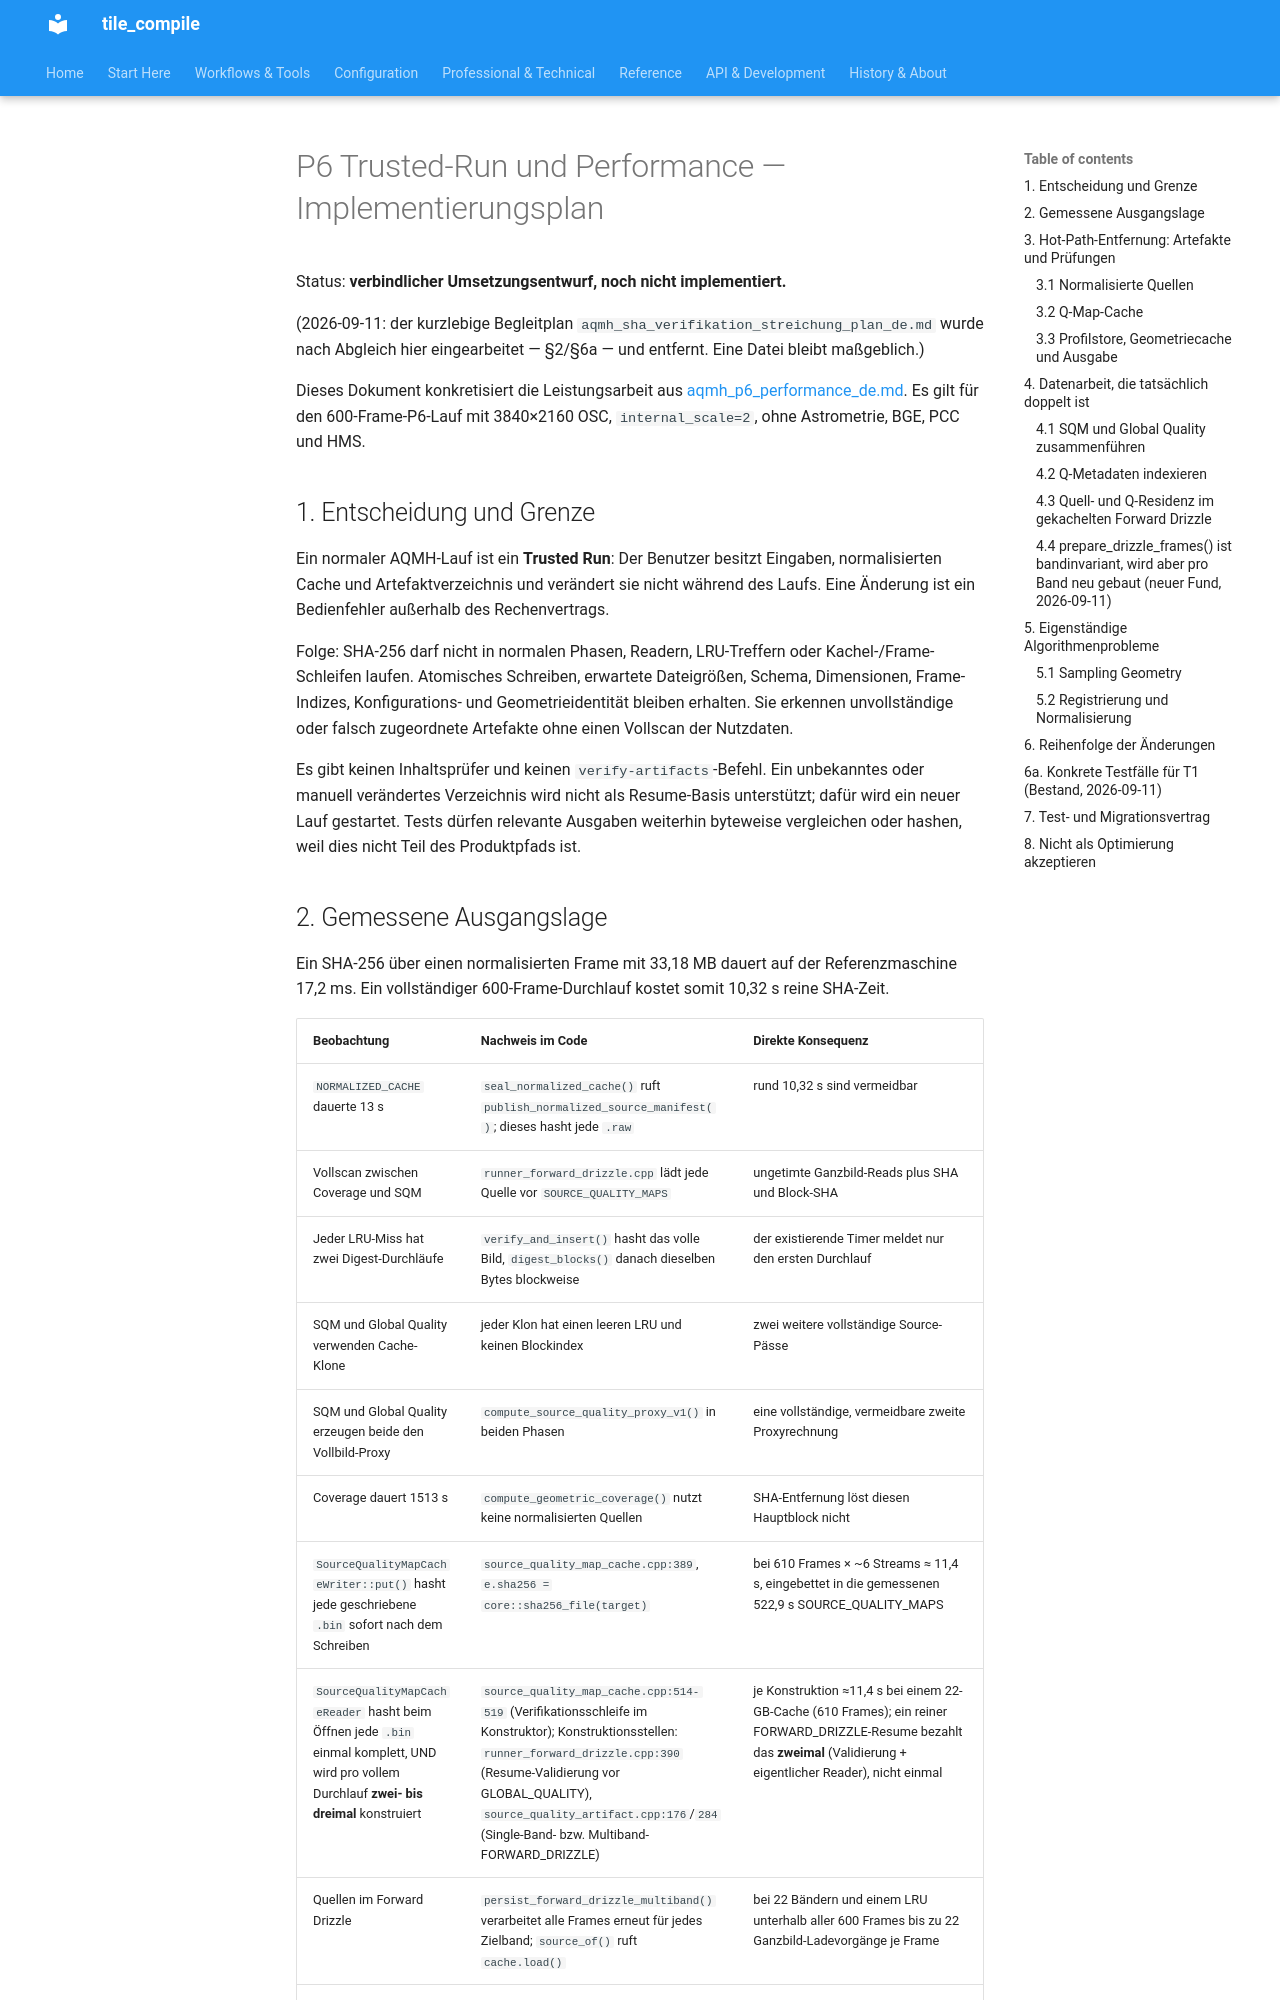

repository: jeamy/tile_compile · page: AQMH/aqmh_p6_trusted_run_implementierung_de/index.html · generator: mkdocs

# P6 Trusted-Run und Performance — Implementierungsplan

Status: **verbindlicher Umsetzungsentwurf, noch nicht implementiert.**

(2026-09-11: der kurzlebige Begleitplan `aqmh_sha_verifikation_streichung_plan_de.md`
wurde nach Abgleich hier eingearbeitet — §2/§6a — und entfernt. Eine Datei
bleibt maßgeblich.)

Dieses Dokument konkretisiert die Leistungsarbeit aus
[aqmh_p6_performance_de.md](aqmh_p6_performance_de.md). Es gilt für den
600-Frame-P6-Lauf mit 3840×2160 OSC, `internal_scale=2`, ohne Astrometrie,
BGE, PCC und HMS.

## 1. Entscheidung und Grenze

Ein normaler AQMH-Lauf ist ein **Trusted Run**: Der Benutzer besitzt Eingaben,
normalisierten Cache und Artefaktverzeichnis und verändert sie nicht während
des Laufs. Eine Änderung ist ein Bedienfehler außerhalb des Rechenvertrags.

Folge: SHA-256 darf nicht in normalen Phasen, Readern, LRU-Treffern oder
Kachel-/Frame-Schleifen laufen. Atomisches Schreiben, erwartete Dateigrößen,
Schema, Dimensionen, Frame-Indizes, Konfigurations- und Geometrieidentität
bleiben erhalten. Sie erkennen unvollständige oder falsch zugeordnete
Artefakte ohne einen Vollscan der Nutzdaten.

Es gibt keinen Inhaltsprüfer und keinen `verify-artifacts`-Befehl. Ein
unbekanntes oder manuell verändertes Verzeichnis wird nicht als Resume-Basis
unterstützt; dafür wird ein neuer Lauf gestartet. Tests dürfen relevante
Ausgaben weiterhin byteweise vergleichen oder hashen, weil dies nicht Teil
des Produktpfads ist.
